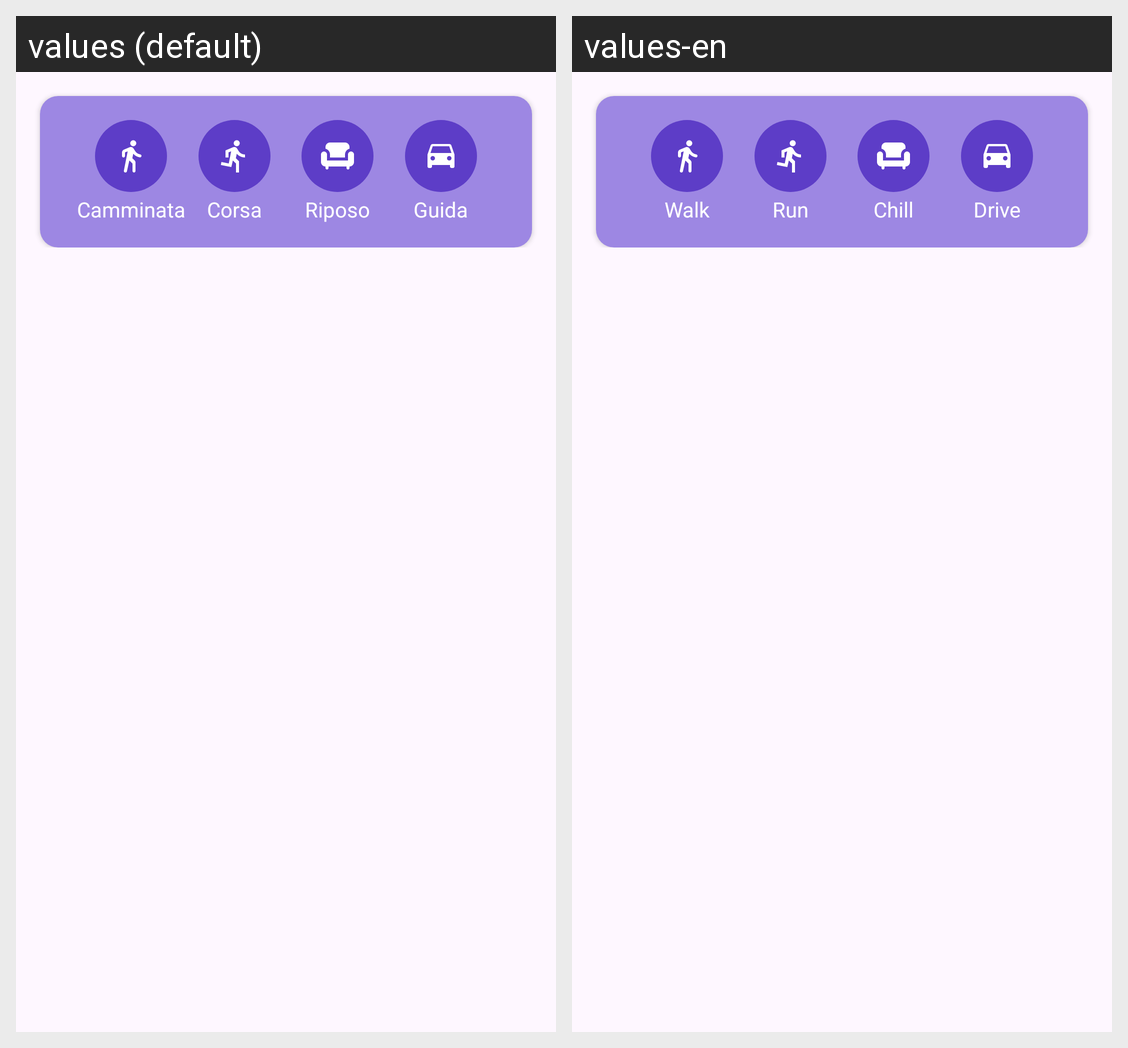

Strings drawn on this Android screen and how each of the app's shown locales translates them:
Android screen res/layout/home_fragment_effettivo.xml rendered under 2 locales, left to right: values (default), values-en. Device: Nexus 5 (rendered at 1080×1920; each locale shown at half size, 540×960, under a caption strip naming it); theme Theme.ProgettoLAM.
Strings drawn on this screen, with the default value and each locale's value (text and hints the layout hard-codes, and strings that could not be matched under every locale, appear in the picture but are not listed):

walk_tag
  values: Camminata
  values-en: Walk

run_tag
  values: Corsa
  values-en: Run

chilling_tag
  values: Riposo
  values-en: Chill

drive_tag
  values: Guida
  values-en: Drive
